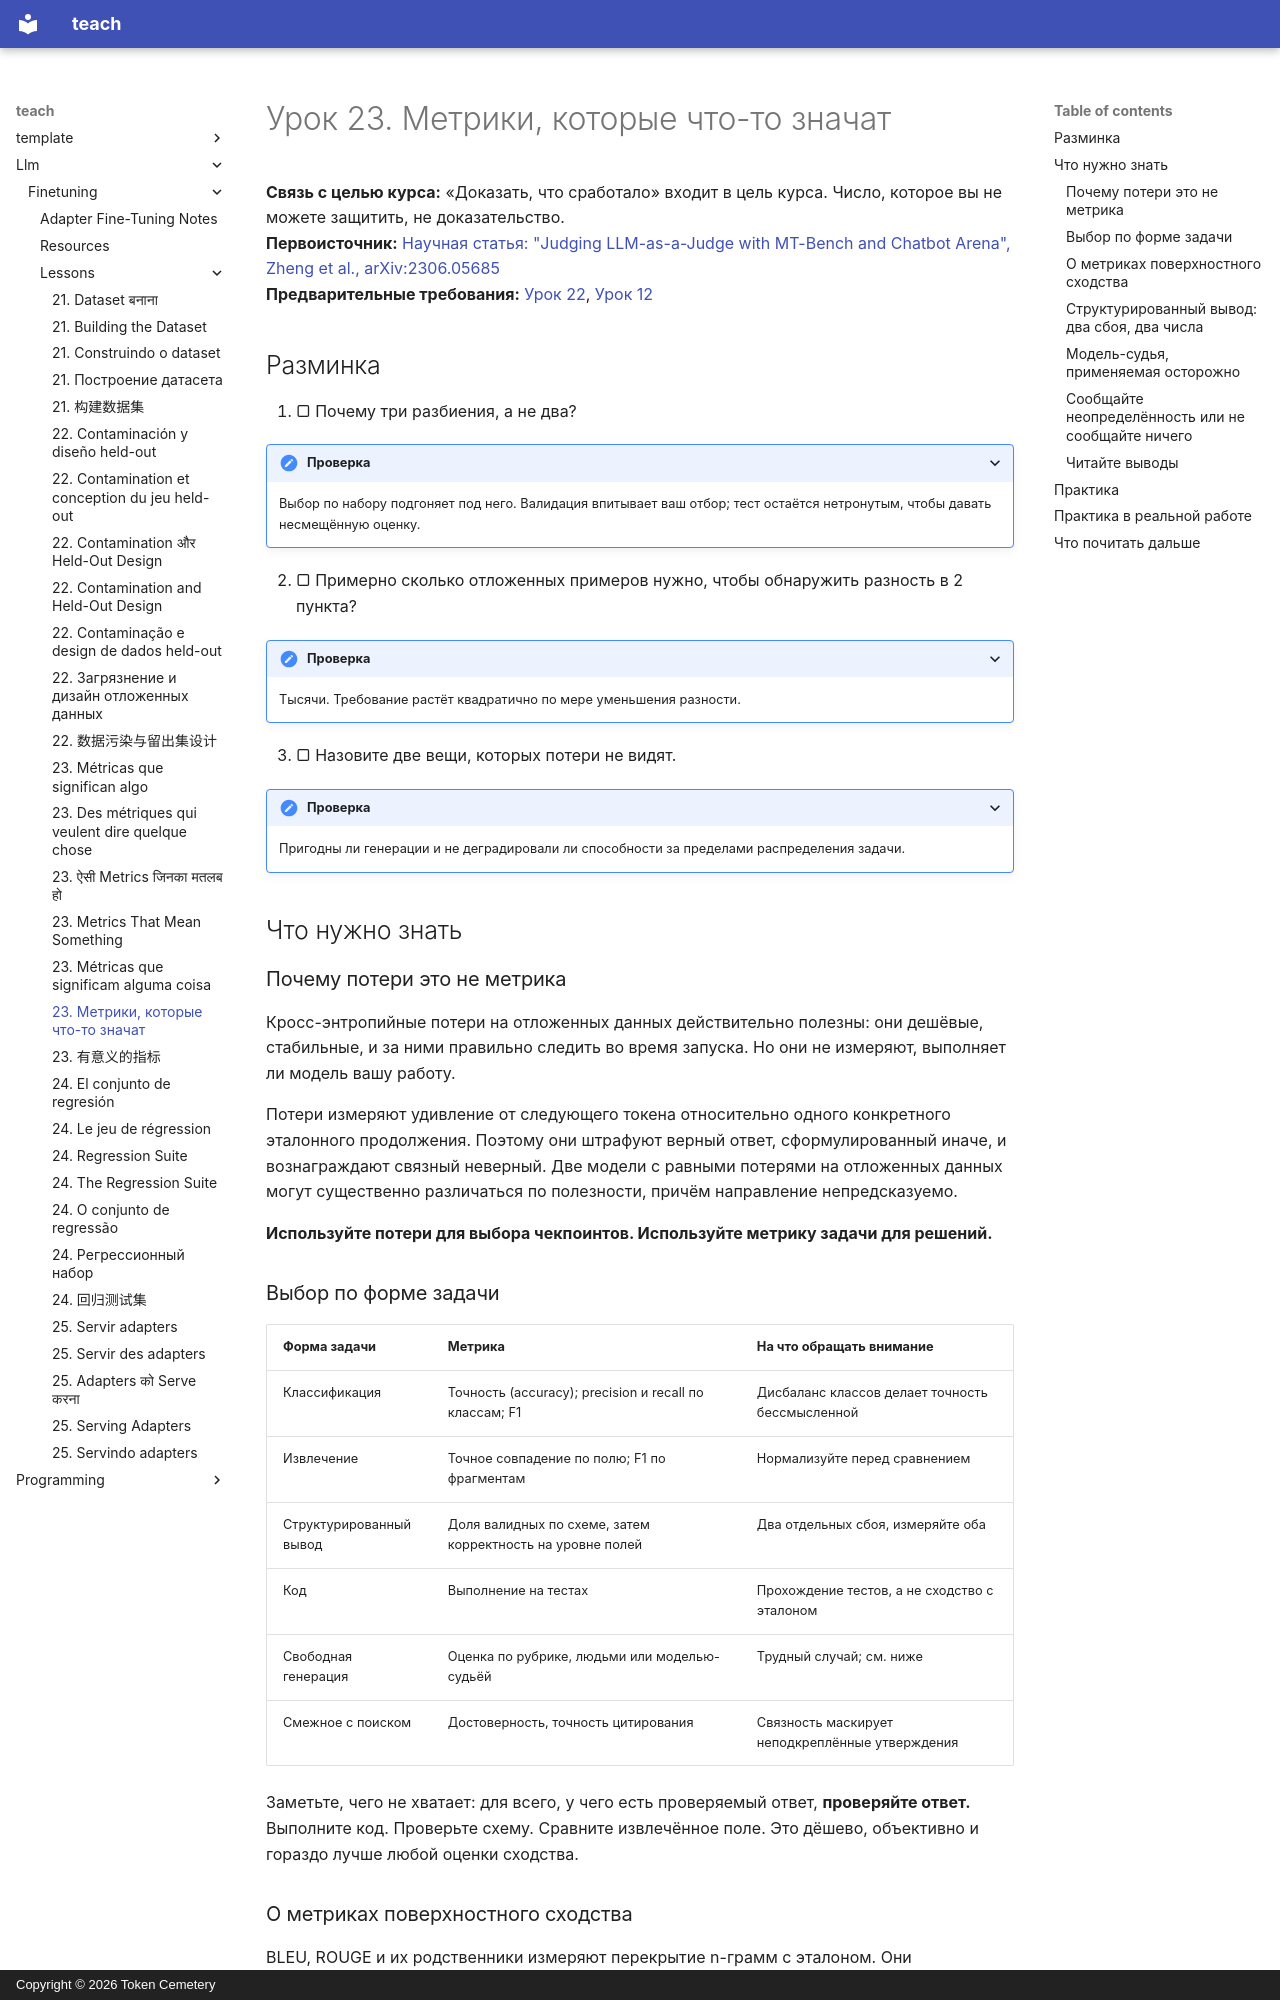

repository: TokenCemetery/teach · page: llm/finetuning/lessons/0023-metrics-that-mean-something.ru/index.html · generator: mkdocs · copyright: Copyright © 2026 Token Cemetery

---
title: "23. Метрики, которые что-то значат"
description: "Функция потерь выбирает чекпоинты; метрики задачи принимают решения"
type: lesson
---

# Урок 23. Метрики, которые что-то значат

**Связь с целью курса:** «Доказать, что сработало» входит в цель курса. Число, которое вы не можете защитить, не доказательство.
**Первоисточник:** [Научная статья: "Judging LLM-as-a-Judge with MT-Bench and Chatbot Arena", Zheng et al., arXiv:2306.05685](https://arxiv.org/abs/2306.05685)
**Предварительные требования:** [Урок 22](0022-contamination-and-held-out-design.md), [Урок 12](0012-reading-a-training-run.md)

## Разминка

1. ▢ Почему три разбиения, а не два?

<details markdown="1"><summary>Проверка</summary>

Выбор по набору подгоняет под него. Валидация впитывает ваш отбор; тест остаётся нетронутым, чтобы давать несмещённую оценку.

</details>

2. ▢ Примерно сколько отложенных примеров нужно, чтобы обнаружить разность в 2 пункта?

<details markdown="1"><summary>Проверка</summary>

Тысячи. Требование растёт квадратично по мере уменьшения разности.

</details>

3. ▢ Назовите две вещи, которых потери не видят.

<details markdown="1"><summary>Проверка</summary>

Пригодны ли генерации и не деградировали ли способности за пределами распределения задачи.

</details>

## Что нужно знать

### Почему потери это не метрика

Кросс-энтропийные потери на отложенных данных действительно полезны: они дешёвые, стабильные, и за ними правильно следить во время запуска. Но они не измеряют, выполняет ли модель вашу работу.

Потери измеряют удивление от следующего токена относительно одного конкретного эталонного продолжения. Поэтому они штрафуют верный ответ, сформулированный иначе, и вознаграждают связный неверный. Две модели с равными потерями на отложенных данных могут существенно различаться по полезности, причём направление непредсказуемо.

**Используйте потери для выбора чекпоинтов. Используйте метрику задачи для решений.**

### Выбор по форме задачи

| Форма задачи | Метрика | На что обращать внимание |
|---|---|---|
| Классификация | Точность (accuracy); precision и recall по классам; F1 | Дисбаланс классов делает точность бессмысленной |
| Извлечение | Точное совпадение по полю; F1 по фрагментам | Нормализуйте перед сравнением |
| Структурированный вывод | Доля валидных по схеме, затем корректность на уровне полей | Два отдельных сбоя, измеряйте оба |
| Код | Выполнение на тестах | Прохождение тестов, а не сходство с эталоном |
| Свободная генерация | Оценка по рубрике, людьми или моделью-судьёй | Трудный случай; см. ниже |
| Смежное с поиском | Достоверность, точность цитирования | Связность маскирует неподкреплённые утверждения |

Заметьте, чего не хватает: для всего, у чего есть проверяемый ответ, **проверяйте ответ.** Выполните код. Проверьте схему. Сравните извлечённое поле. Это дёшево, объективно и гораздо лучше любой оценки сходства.

### О метриках поверхностного сходства

BLEU, ROUGE и их родственники измеряют перекрытие n-грамм с эталоном. Они создавались для машинного перевода и суммаризации, а для задач следования инструкциям они слабы: верный ответ, сформулированный иначе, получает плохую оценку, а неверный, использующий словарь эталона, хорошую.

Используйте их, только когда перекрытие действительно то, что вам важно, и никогда как единственную метрику. Если вы ловите себя на оптимизации ROUGE в задаче, которая не суммаризация, остановитесь.
